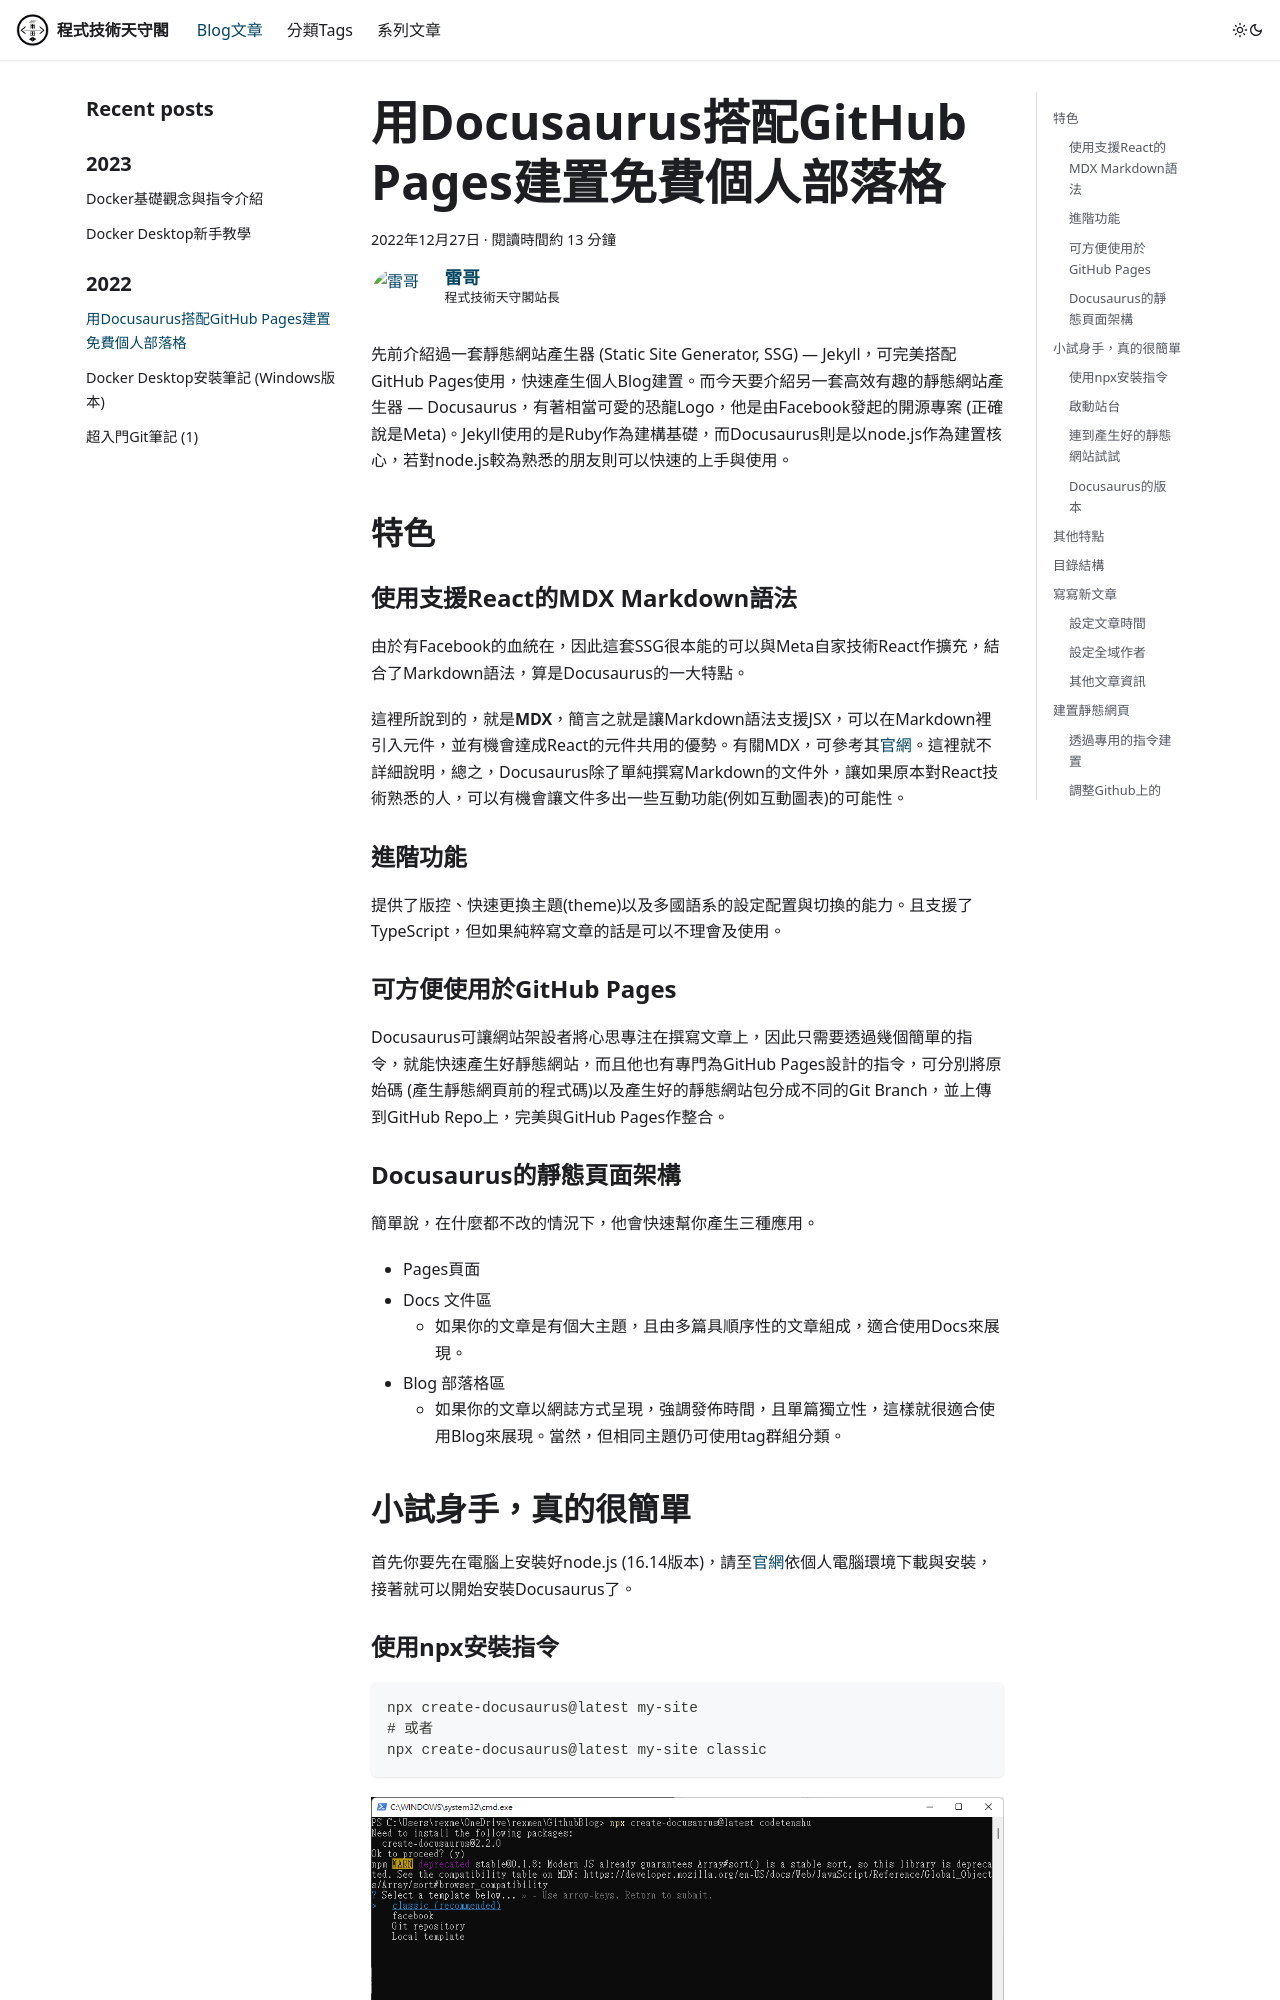

repository: rexmenlin/rexmenlin.github.io · page: blog/2022-12-27-docusaurus-github-pages.html · generator: docusaurus

---
slug: 2022-12-27-docusaurus-github-pages
title:  "用Docusaurus搭配GitHub Pages建置免費個人部落格"
authors:  [rexmenlin]
tags: [SSG]

---

# 用Docusaurus搭配GitHub Pages建置免費個人部落格

先前介紹過一套靜態網站產生器 (Static Site Generator, SSG) — Jekyll，可完美搭配GitHub Pages使用，快速產生個人Blog建置。而今天要介紹另一套高效有趣的靜態網站產生器 — Docusaurus，有著相當可愛的恐龍Logo，他是由Facebook發起的開源專案 (正確說是Meta)。Jekyll使用的是Ruby作為建構基礎，而Docusaurus則是以node.js作為建置核心，若對node.js較為熟悉的朋友則可以快速的上手與使用。

## 特色

### 使用支援React的MDX Markdown語法

由於有Facebook的血統在，因此這套SSG很本能的可以與Meta自家技術React作擴充，結合了Markdown語法，算是Docusaurus的一大特點。

這裡所說到的，就是**MDX**，簡言之就是讓Markdown語法支援JSX，可以在Markdown裡引入元件，並有機會達成React的元件共用的優勢。有關MDX，可參考其[官網](https://mdxjs.com/)。這裡就不詳細說明，總之，Docusaurus除了單純撰寫Markdown的文件外，讓如果原本對React技術熟悉的人，可以有機會讓文件多出一些互動功能(例如互動圖表)的可能性。

<!-- truncate -->

### 進階功能

提供了版控、快速更換主題(theme)以及多國語系的設定配置與切換的能力。且支援了TypeScript，但如果純粹寫文章的話是可以不理會及使用。

### 可方便使用於GitHub Pages

Docusaurus可讓網站架設者將心思專注在撰寫文章上，因此只需要透過幾個簡單的指令，就能快速產生好靜態網站，而且他也有專門為GitHub Pages設計的指令，可分別將原始碼 (產生靜態網頁前的程式碼)以及產生好的靜態網站包分成不同的Git Branch，並上傳到GitHub Repo上，完美與GitHub Pages作整合。

### Docusaurus的靜態頁面架構

簡單說，在什麼都不改的情況下，他會快速幫你產生三種應用。

- Pages頁面
- Docs 文件區
  - 如果你的文章是有個大主題，且由多篇具順序性的文章組成，適合使用Docs來展現。
- Blog 部落格區
  - 如果你的文章以網誌方式呈現，強調發佈時間，且單篇獨立性，這樣就很適合使用Blog來展現。當然，但相同主題仍可使用tag群組分類。
